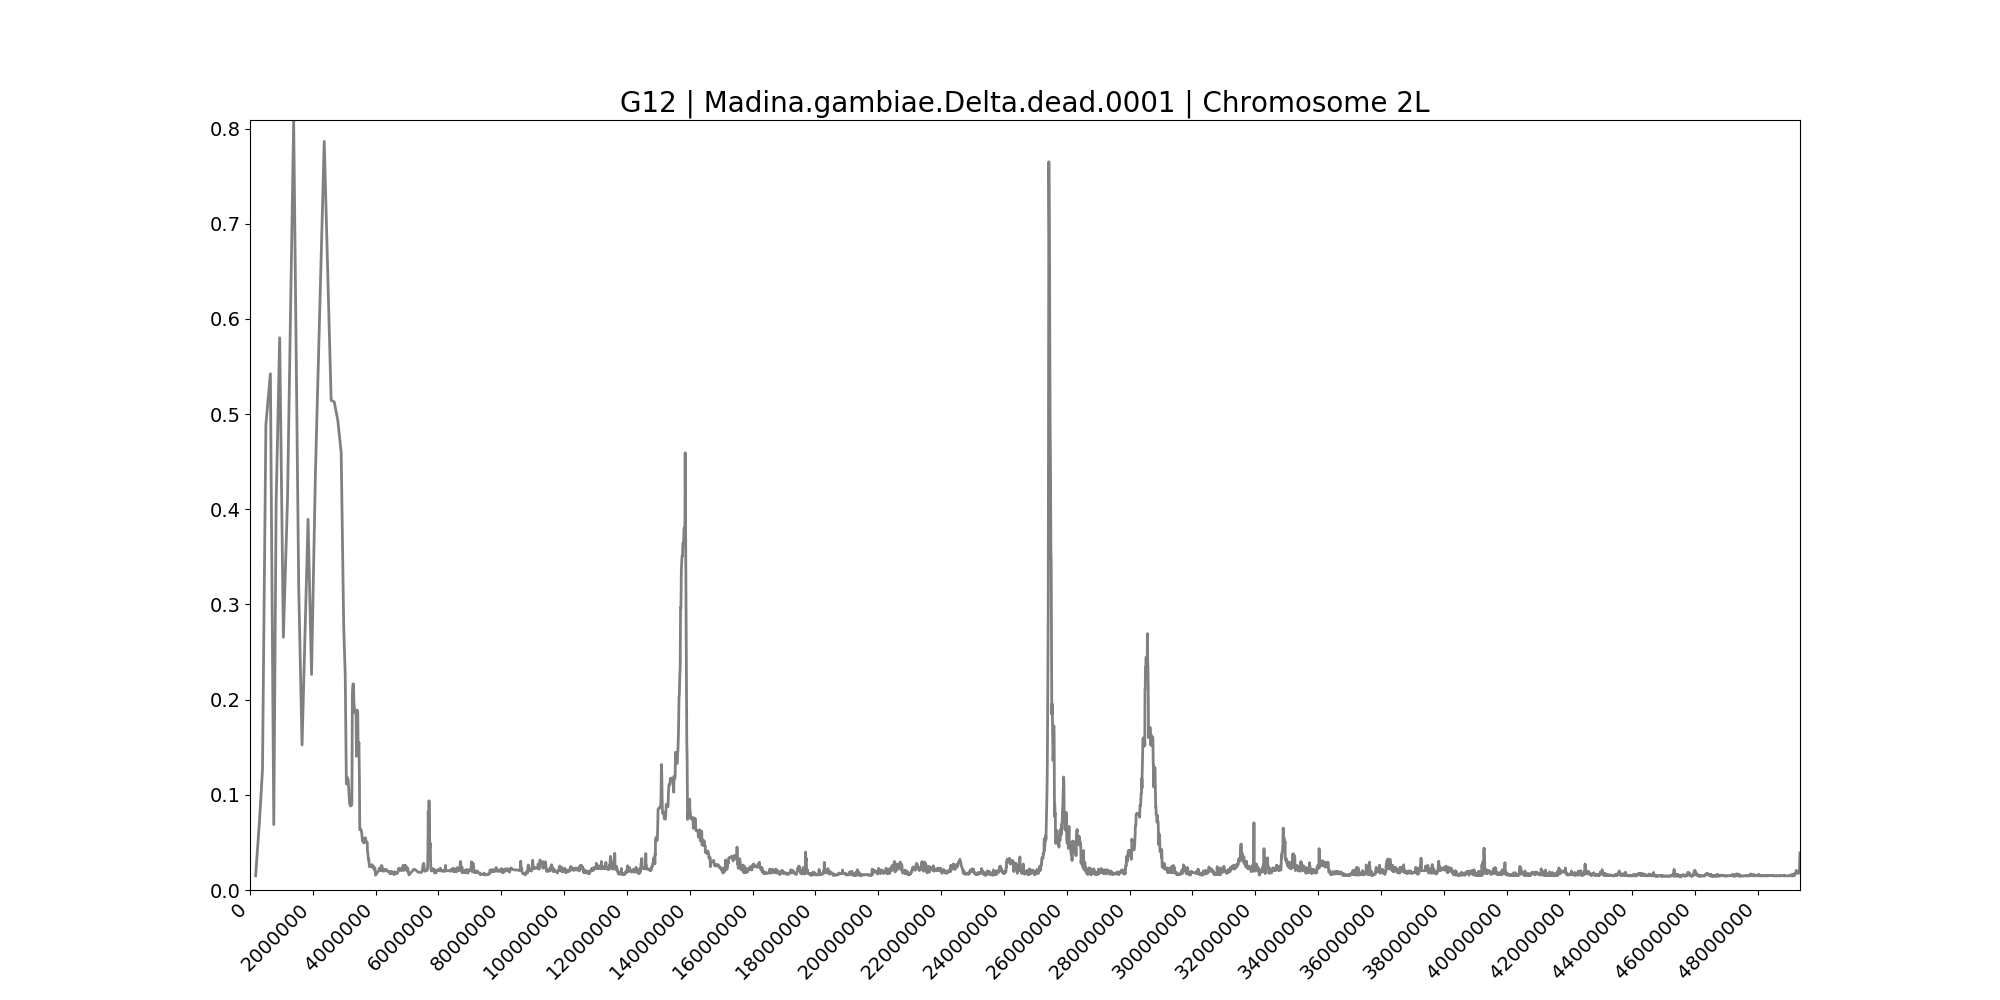

The table this chart was drawn from, first rows:
midpoint	G12
179229	0.0149
304662	0.07387
397189	0.1261
505876	0.4889
649188	0.5424
757130	0.06874
831466	0.4055
944638	0.5802
1062736	0.2655
1193996	0.4107
1390086	0.809
1551106	0.3171
1657124	0.1524
1848364	0.3895
1958970	0.2264
2082604	0.4379
2363108	0.7866
2583135	0.5145
2681558	0.5129
2794260	0.4937
2902706	0.4597
2982504	0.2774
3031926	0.2254
3067738	0.1114
3100678	0.1181
3127122	0.1152
3169653	0.09117
3193961	0.08829
3225429	0.08861
3243524	0.09053
3258770	0.2059
3275850	0.2165
3296046	0.2165
3307769	0.196
3343664	0.186
3377386	0.1857
3387441	0.1405
3403606	0.1886
3414410	0.1889
3431132	0.1863
3440594	0.1492
3452160	0.1466
3466992	0.1549
3483580	0.1174
3493641	0.06329
3510163	0.06329
3520963	0.06329
3534536	0.06361
3553131	0.06073
3582839	0.05111
3599134	0.05111
3609058	0.054
3620232	0.04951
3628462	0.05079
3640304	0.05111
3664650	0.05047
3672086	0.05496
3680301	0.05079
3689993	0.05111
3703239	0.05079
... 7,456 more rows
